pico-8 play session: hold → + tap 🅾

[t = 6 s] hold → ~6s, tap 🅾 ~10×
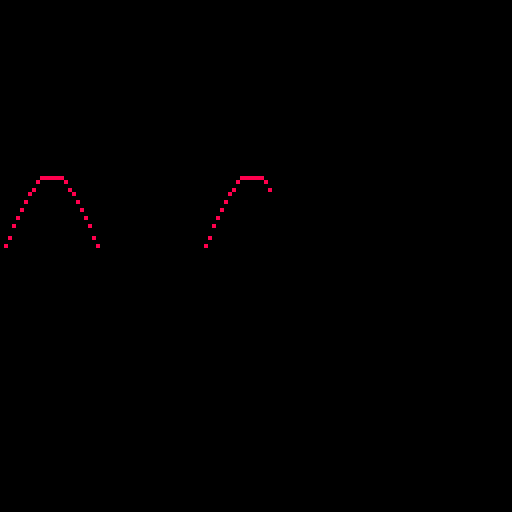

pico-8 cartridge
version 32
__lua__
function _init()
	x=0
	cls()
end

function _update()
	x+=1
	sine=sin(x/50)*20
	if(sine<0)pset(x,sine+64,8)
	//print(sine)
end
__gfx__
00000000000000000000000000000000000000000000000000000000000000000000000000000000000000000000000000000000000000000000000000000000
00000000000000000000000000000000000000000000000000000000000000000000000000000000000000000000000000000000000000000000000000000000
00700700000000000000000000000000000000000000000000000000000000000000000000000000000000000000000000000000000000000000000000000000
00077000000000000000000000000000000000000000000000000000000000000000000000000000000000000000000000000000000000000000000000000000
00077000000000000000000000000000000000000000000000000000000000000000000000000000000000000000000000000000000000000000000000000000
00700700000000000000000000000000000000000000000000000000000000000000000000000000000000000000000000000000000000000000000000000000
